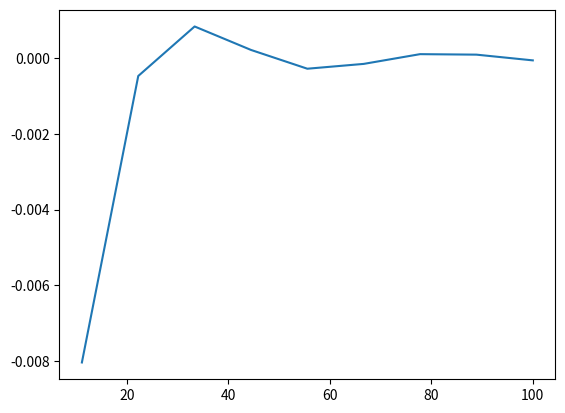

This figure's Python source:
import numpy as np
import matplotlib.pyplot as plt
x = np.linspace(0, 100, 10)
y = x**(-2)*np.sin(x)
plt.plot(x, y)
plt.show()